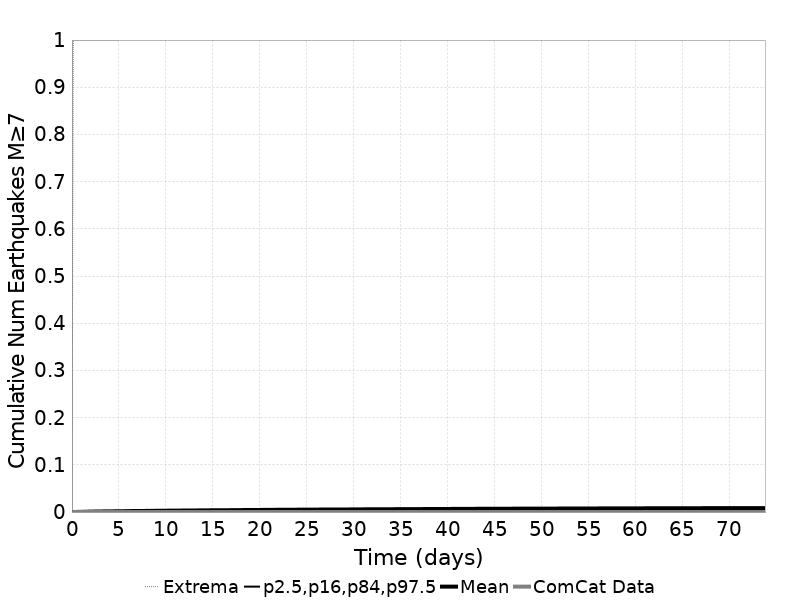

The table this chart was drawn from, first rows:
Time (days), ComCat Data, Simulation Mean, Simulation Median, Simulation Mode, Simulation Minimum, Simulation Maximum, 2.5 %-ile, 16 %-ile, 84 %-ile, 97.5 %-ile
0.0, 0.0, 0.0, 0.0, 0.0, 0.0, 0.0, 0.0, 0.0, 0.0, 0.0
0.1479, 0.0, 7.0E-5, 0.0, 0.0, 0.0, 1.0, 0.0, 0.0, 0.0, 0.0
0.2957, 0.0, 1.6E-4, 0.0, 0.0, 0.0, 1.0, 0.0, 0.0, 0.0, 0.0
0.4436, 0.0, 2.3E-4, 0.0, 0.0, 0.0, 1.0, 0.0, 0.0, 0.0, 0.0
0.5915, 0.0, 2.8E-4, 0.0, 0.0, 0.0, 1.0, 0.0, 0.0, 0.0, 0.0
0.7394, 0.0, 3.2E-4, 0.0, 0.0, 0.0, 1.0, 0.0, 0.0, 0.0, 0.0
0.8872, 0.0, 4.0E-4, 0.0, 0.0, 0.0, 1.0, 0.0, 0.0, 0.0, 0.0
1.035, 0.0, 4.5E-4, 0.0, 0.0, 0.0, 1.0, 0.0, 0.0, 0.0, 0.0
1.183, 0.0, 5.2E-4, 0.0, 0.0, 0.0, 1.0, 0.0, 0.0, 0.0, 0.0
1.331, 0.0, 5.7E-4, 0.0, 0.0, 0.0, 1.0, 0.0, 0.0, 0.0, 0.0
1.479, 0.0, 6.6E-4, 0.0, 0.0, 0.0, 1.0, 0.0, 0.0, 0.0, 0.0
1.627, 0.0, 7.2E-4, 0.0, 0.0, 0.0, 1.0, 0.0, 0.0, 0.0, 0.0
1.774, 0.0, 8.7E-4, 0.0, 0.0, 0.0, 1.0, 0.0, 0.0, 0.0, 0.0
1.922, 0.0, 9.4E-4, 0.0, 0.0, 0.0, 1.0, 0.0, 0.0, 0.0, 0.0
2.07, 0.0, 9.8E-4, 0.0, 0.0, 0.0, 1.0, 0.0, 0.0, 0.0, 0.0
2.218, 0.0, 0.001, 0.0, 0.0, 0.0, 1.0, 0.0, 0.0, 0.0, 0.0
2.366, 0.0, 0.00108, 0.0, 0.0, 0.0, 1.0, 0.0, 0.0, 0.0, 0.0
2.514, 0.0, 0.00109, 0.0, 0.0, 0.0, 1.0, 0.0, 0.0, 0.0, 0.0
2.662, 0.0, 0.00111, 0.0, 0.0, 0.0, 1.0, 0.0, 0.0, 0.0, 0.0
2.81, 0.0, 0.00119, 0.0, 0.0, 0.0, 1.0, 0.0, 0.0, 0.0, 0.0
2.957, 0.0, 0.00122, 0.0, 0.0, 0.0, 1.0, 0.0, 0.0, 0.0, 0.0
3.105, 0.0, 0.00125, 0.0, 0.0, 0.0, 1.0, 0.0, 0.0, 0.0, 0.0
3.253, 0.0, 0.00131, 0.0, 0.0, 0.0, 1.0, 0.0, 0.0, 0.0, 0.0
3.401, 0.0, 0.00135, 0.0, 0.0, 0.0, 1.0, 0.0, 0.0, 0.0, 0.0
3.549, 0.0, 0.00139, 0.0, 0.0, 0.0, 1.0, 0.0, 0.0, 0.0, 0.0
3.697, 0.0, 0.00143, 0.0, 0.0, 0.0, 1.0, 0.0, 0.0, 0.0, 0.0
3.845, 0.0, 0.00146, 0.0, 0.0, 0.0, 1.0, 0.0, 0.0, 0.0, 0.0
3.993, 0.0, 0.00151, 0.0, 0.0, 0.0, 1.0, 0.0, 0.0, 0.0, 0.0
4.14, 0.0, 0.00154, 0.0, 0.0, 0.0, 1.0, 0.0, 0.0, 0.0, 0.0
4.288, 0.0, 0.00156, 0.0, 0.0, 0.0, 1.0, 0.0, 0.0, 0.0, 0.0
4.436, 0.0, 0.00159, 0.0, 0.0, 0.0, 1.0, 0.0, 0.0, 0.0, 0.0
4.584, 0.0, 0.00162, 0.0, 0.0, 0.0, 1.0, 0.0, 0.0, 0.0, 0.0
4.732, 0.0, 0.00165, 0.0, 0.0, 0.0, 1.0, 0.0, 0.0, 0.0, 0.0
4.88, 0.0, 0.00167, 0.0, 0.0, 0.0, 1.0, 0.0, 0.0, 0.0, 0.0
5.028, 0.0, 0.0017, 0.0, 0.0, 0.0, 1.0, 0.0, 0.0, 0.0, 0.0
5.176, 0.0, 0.00175, 0.0, 0.0, 0.0, 2.0, 0.0, 0.0, 0.0, 0.0
5.323, 0.0, 0.00181, 0.0, 0.0, 0.0, 2.0, 0.0, 0.0, 0.0, 0.0
5.471, 0.0, 0.00184, 0.0, 0.0, 0.0, 2.0, 0.0, 0.0, 0.0, 0.0
5.619, 0.0, 0.00186, 0.0, 0.0, 0.0, 2.0, 0.0, 0.0, 0.0, 0.0
5.767, 0.0, 0.00192, 0.0, 0.0, 0.0, 2.0, 0.0, 0.0, 0.0, 0.0
5.915, 0.0, 0.00199, 0.0, 0.0, 0.0, 2.0, 0.0, 0.0, 0.0, 0.0
6.063, 0.0, 0.00201, 0.0, 0.0, 0.0, 2.0, 0.0, 0.0, 0.0, 0.0
6.211, 0.0, 0.00206, 0.0, 0.0, 0.0, 2.0, 0.0, 0.0, 0.0, 0.0
6.359, 0.0, 0.00214, 0.0, 0.0, 0.0, 2.0, 0.0, 0.0, 0.0, 0.0
6.506, 0.0, 0.0022, 0.0, 0.0, 0.0, 2.0, 0.0, 0.0, 0.0, 0.0
6.654, 0.0, 0.00221, 0.0, 0.0, 0.0, 2.0, 0.0, 0.0, 0.0, 0.0
6.802, 0.0, 0.00222, 0.0, 0.0, 0.0, 2.0, 0.0, 0.0, 0.0, 0.0
6.95, 0.0, 0.00224, 0.0, 0.0, 0.0, 2.0, 0.0, 0.0, 0.0, 0.0
7.098, 0.0, 0.00225, 0.0, 0.0, 0.0, 2.0, 0.0, 0.0, 0.0, 0.0
7.246, 0.0, 0.00226, 0.0, 0.0, 0.0, 2.0, 0.0, 0.0, 0.0, 0.0
7.394, 0.0, 0.00229, 0.0, 0.0, 0.0, 2.0, 0.0, 0.0, 0.0, 0.0
7.542, 0.0, 0.00232, 0.0, 0.0, 0.0, 2.0, 0.0, 0.0, 0.0, 0.0
7.689, 0.0, 0.00236, 0.0, 0.0, 0.0, 2.0, 0.0, 0.0, 0.0, 0.0
7.837, 0.0, 0.0024, 0.0, 0.0, 0.0, 2.0, 0.0, 0.0, 0.0, 0.0
7.985, 0.0, 0.00243, 0.0, 0.0, 0.0, 2.0, 0.0, 0.0, 0.0, 0.0
8.133, 0.0, 0.00247, 0.0, 0.0, 0.0, 2.0, 0.0, 0.0, 0.0, 0.0
8.281, 0.0, 0.0025, 0.0, 0.0, 0.0, 2.0, 0.0, 0.0, 0.0, 0.0
8.429, 0.0, 0.00252, 0.0, 0.0, 0.0, 2.0, 0.0, 0.0, 0.0, 0.0
8.577, 0.0, 0.00255, 0.0, 0.0, 0.0, 2.0, 0.0, 0.0, 0.0, 0.0
8.725, 0.0, 0.0026, 0.0, 0.0, 0.0, 2.0, 0.0, 0.0, 0.0, 0.0
... 440 more rows
